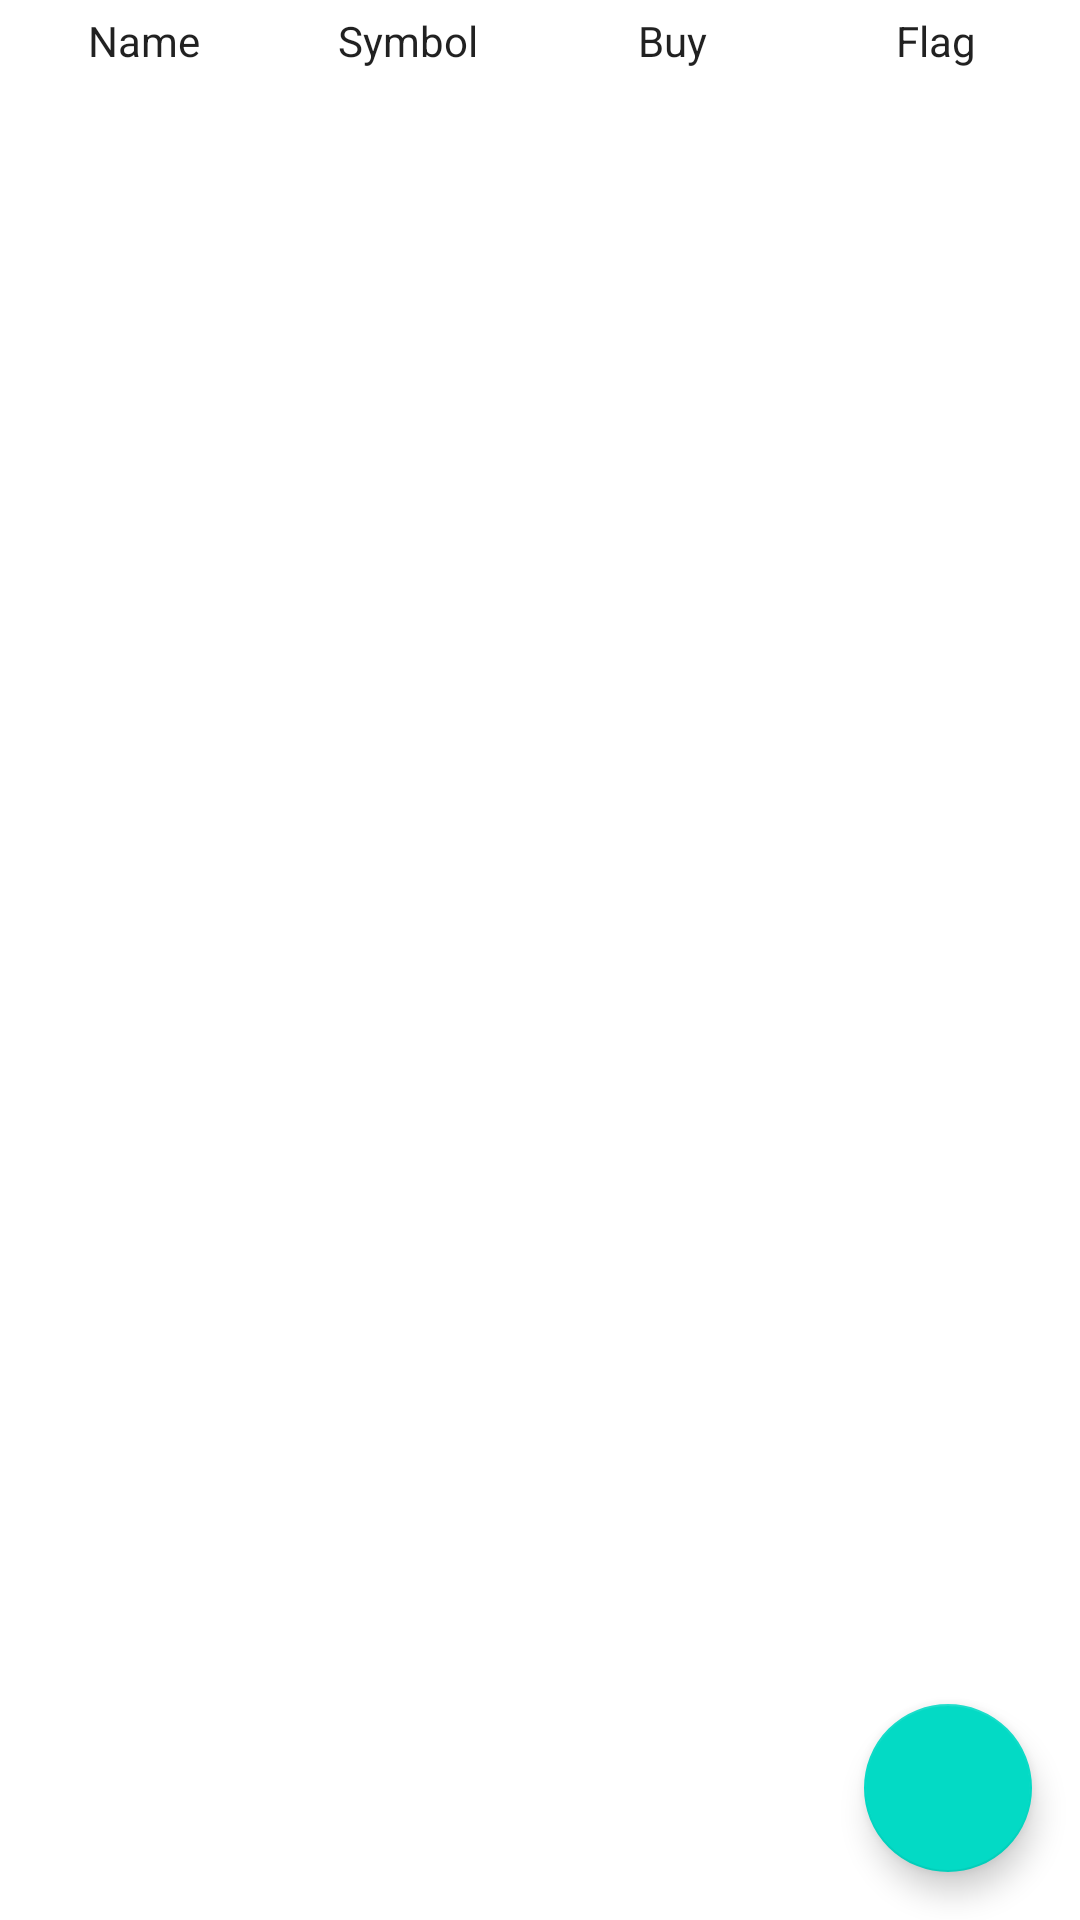

This screen was rendered from an Android layout file. Write that file and the resources it references.
<!-- AndroidManifest.xml: application theme Theme.KursW -->
<!-- res/layout/kurs_fragment.xml -->
<?xml version="1.0" encoding="utf-8"?>
<androidx.constraintlayout.widget.ConstraintLayout xmlns:android="http://schemas.android.com/apk/res/android"
    xmlns:app="http://schemas.android.com/apk/res-auto"
    xmlns:tools="http://schemas.android.com/tools"
    android:layout_width="match_parent"
    android:layout_height="match_parent"
    tools:context=".ui.KursFragment">

    <TableLayout
        android:id="@+id/tbLabels"
        android:layout_margin="4dp"
        android:layout_width="match_parent"
        android:layout_height="wrap_content"
        app:layout_constraintTop_toTopOf="parent"
        app:layout_constraintStart_toStartOf="parent"
        app:layout_constraintEnd_toEndOf="parent">
        <TableRow>
            <TextView
                android:id="@+id/tvName"
                android:layout_width="0dp"
                android:layout_height="wrap_content"
                android:layout_weight="1"
                android:gravity="center"
                style="@style/TextAppearance.AppCompat.Body1"
                android:text="@string/kurs_name"
                android:ellipsize="end"
                android:maxLines="1"/>
            <TextView
                android:id="@+id/tvSymbol"
                android:layout_width="0dp"
                android:layout_height="wrap_content"
                android:layout_weight="1"
                android:gravity="center"
                style="@style/TextAppearance.AppCompat.Body1"
                android:text="@string/kurs_symbol"
                android:ellipsize="end"
                android:maxLines="1"
                />
            <TextView
                android:id="@+id/tvValue"
                android:layout_width="0dp"
                android:layout_height="wrap_content"
                android:layout_weight="1"
                android:gravity="center"
                style="@style/TextAppearance.AppCompat.Body1"
                android:text="@string/kurs_value_buy"
                android:ellipsize="end"
                android:maxLines="1"/>
            <TextView
                android:id="@+id/tvFlag"
                android:layout_width="0dp"
                android:layout_height="wrap_content"
                android:layout_weight="1"
                android:gravity="center"
                style="@style/TextAppearance.AppCompat.Body1"
                android:text="@string/kurs_flag"
                android:ellipsize="end"
                android:maxLines="1"/>
        </TableRow>
    </TableLayout>

    <androidx.recyclerview.widget.RecyclerView
        android:id="@+id/rvKurs"
        android:layout_width="match_parent"
        android:layout_height="0dp"
        app:layout_constraintEnd_toEndOf="parent"
        app:layout_constraintStart_toStartOf="parent"
        app:layout_constraintTop_toBottomOf="@id/tbLabels"
        app:layout_constraintBottom_toBottomOf="parent"
        tools:listitem="@layout/kurs_row_item" />

    <com.google.android.material.floatingactionbutton.FloatingActionButton
        android:id="@+id/fab"
        android:layout_width="wrap_content"
        android:layout_height="wrap_content"
        android:layout_gravity="bottom|end"
        android:layout_margin="16dp"
        app:srcCompat="@drawable/ic_baseline_import_export_24"
        app:layout_constraintBottom_toBottomOf="parent"
        app:layout_constraintEnd_toEndOf="parent"/>
</androidx.constraintlayout.widget.ConstraintLayout>
<!-- res/layout/kurs_row_item.xml (included above) -->
<?xml version="1.0" encoding="utf-8"?>
<TableLayout xmlns:android="http://schemas.android.com/apk/res/android"
    android:layout_margin="4dp"
    android:layout_marginBottom="16dp"
    android:layout_width="match_parent"
    android:layout_height="wrap_content"
    android:orientation="vertical">
        <TableRow>
            <TextView
                android:id="@+id/tvName"
                android:layout_width="0dp"
                android:layout_height="wrap_content"
                android:layout_weight="1"
                android:gravity="center"
                style="@style/TextAppearance.AppCompat.Body1"
                android:text="testBASEAWRASDXCZXCAWSREQWQQQQQQQQQQQQQQQQQaweaweawesdsd"
                android:ellipsize="end"
                android:lines="3"/>
            <TextView
                android:id="@+id/tvSymbol"
                android:layout_width="0dp"
                android:layout_height="match_parent"
                android:layout_weight="1"
                android:gravity="center"
                style="@style/TextAppearance.AppCompat.Body1"
                android:text="testBASEAWRASDXCZXCAWSREQWQQQQQQQQQQQQQQQQQaweaweawesdsd"
                android:ellipsize="end"
                android:lines="3"/>
            <TextView
                android:id="@+id/tvValue"
                android:layout_width="0dp"
                android:layout_height="match_parent"
                android:layout_weight="1"
                android:gravity="center"
                style="@style/TextAppearance.AppCompat.Body1"
                android:text="testBASEAWRASDXCZXCAWSREQWQQQQQQQQQQQQQQQQQaweaweawesdsd"
                android:ellipsize="end"
                android:lines="3"/>
            <ImageView
                android:id="@+id/ivFlag"
                android:layout_width="0dp"
                android:layout_height="match_parent"
                android:layout_weight="1"
                android:gravity="center|center_vertical"
                android:src="@drawable/pl"
                />
        </TableRow>
    </TableLayout>
<!-- resources referenced by this layout -->
<resources>
  <string name="kurs_flag">Flag</string>
  <string name="kurs_name">Name</string>
  <string name="kurs_symbol">Symbol</string>
  <string name="kurs_value_buy">Buy</string>
  <style name="Theme.KursW" parent="Theme.MaterialComponents.DayNight.DarkActionBar">
          
          <item name="colorPrimary">@color/purple_500</item>
          <item name="colorPrimaryVariant">@color/purple_700</item>
          <item name="colorOnPrimary">@color/white</item>
          
          <item name="colorSecondary">@color/teal_200</item>
          <item name="colorSecondaryVariant">@color/teal_700</item>
          <item name="colorOnSecondary">@color/black</item>
          
          <item name="android:statusBarColor" tools:targetApi="l">?attr/colorPrimaryVariant</item>
          
      </style>
  <!-- not gathered from this repository: default colours our renderer supplied (Android Studio template values) -->
  <color name="purple_500">#FF6200EE</color>
  <color name="purple_700">#FF3700B3</color>
  <color name="teal_200">#FF03DAC5</color>
  <color name="teal_700">#FF018786</color>
  <color name="black">#FF000000</color>
  <color name="white">#FFFFFFFF</color>
</resources>
